9-way image classification set "dataset_splits" from GitHub (Corneliu93/fruit_ripeness); label vocabulary: apple overripe, apple ripe, apple unripe, banana overripe, banana ripe, banana unripe, pear overripe, pear ripe, pear unripe.

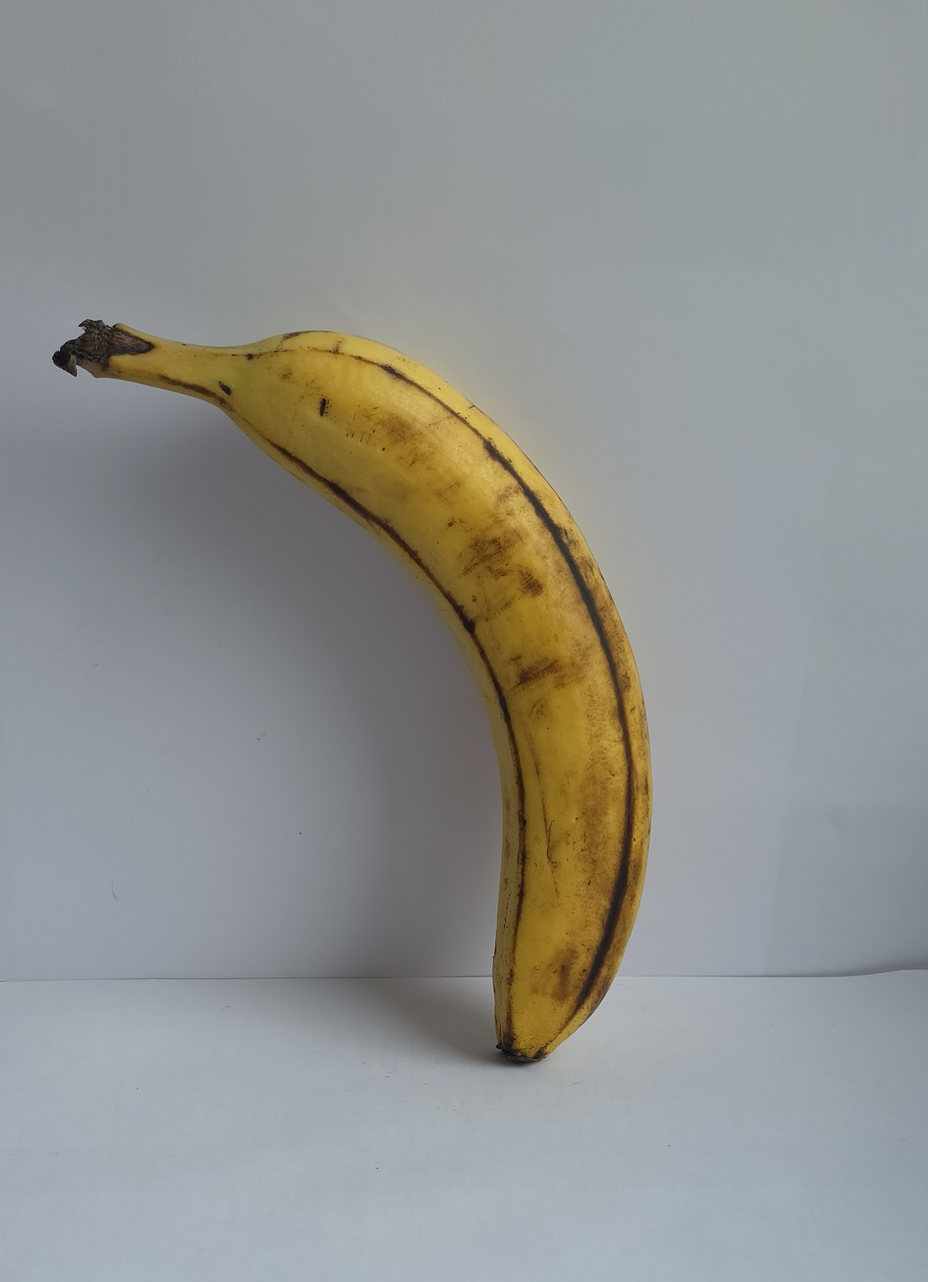
Label: banana overripe

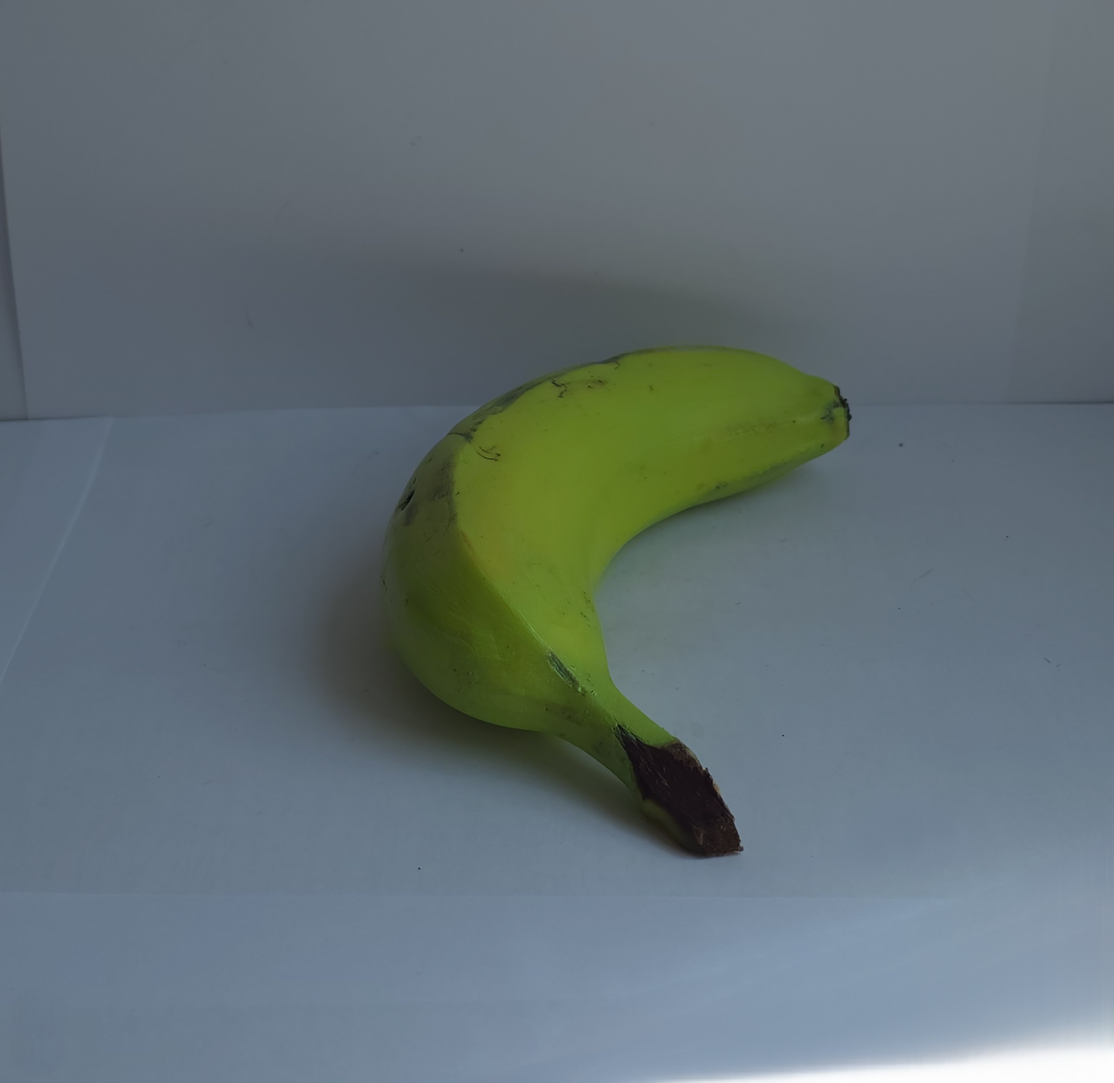
Label: banana unripe

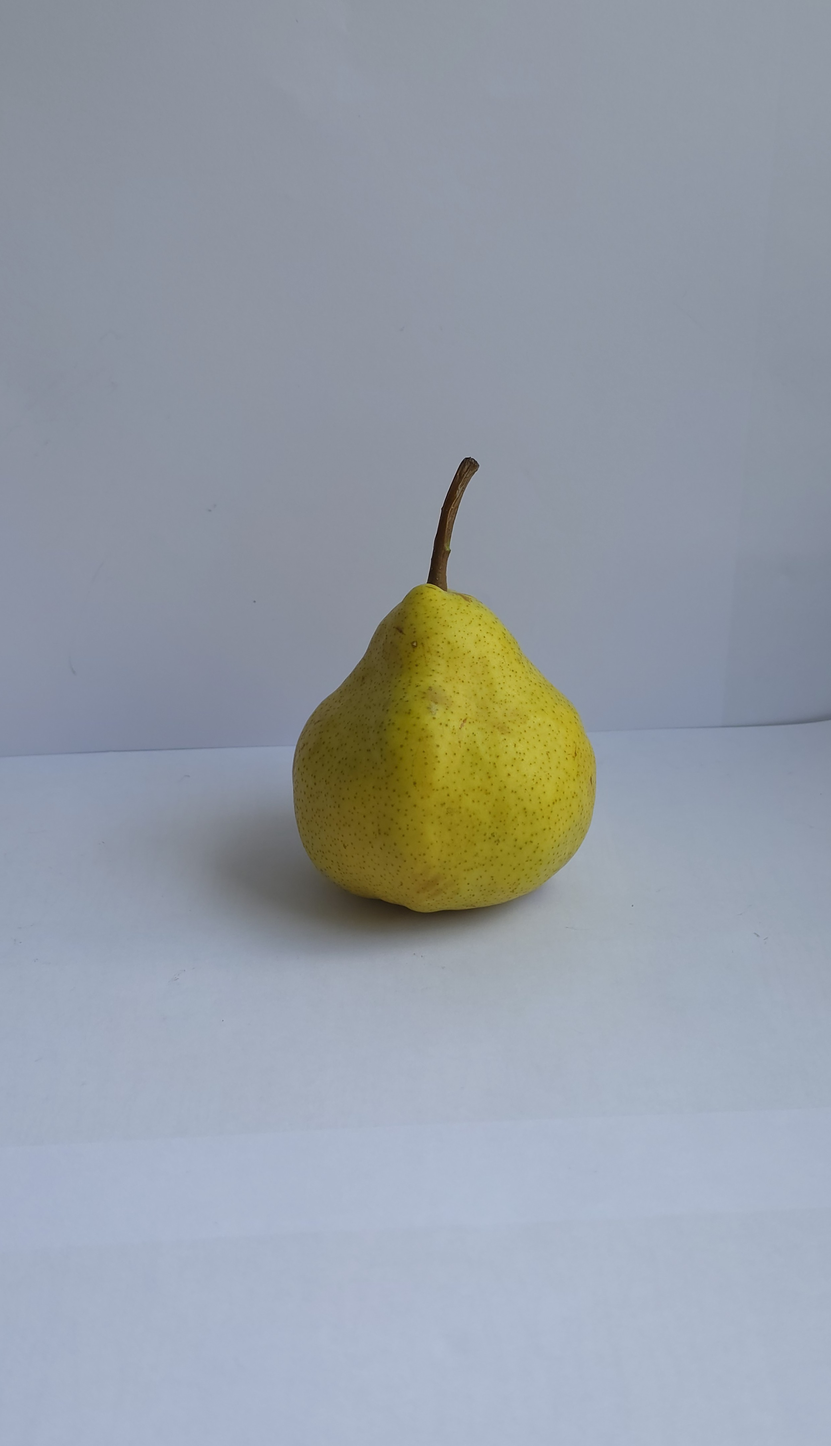
Label: pear ripe

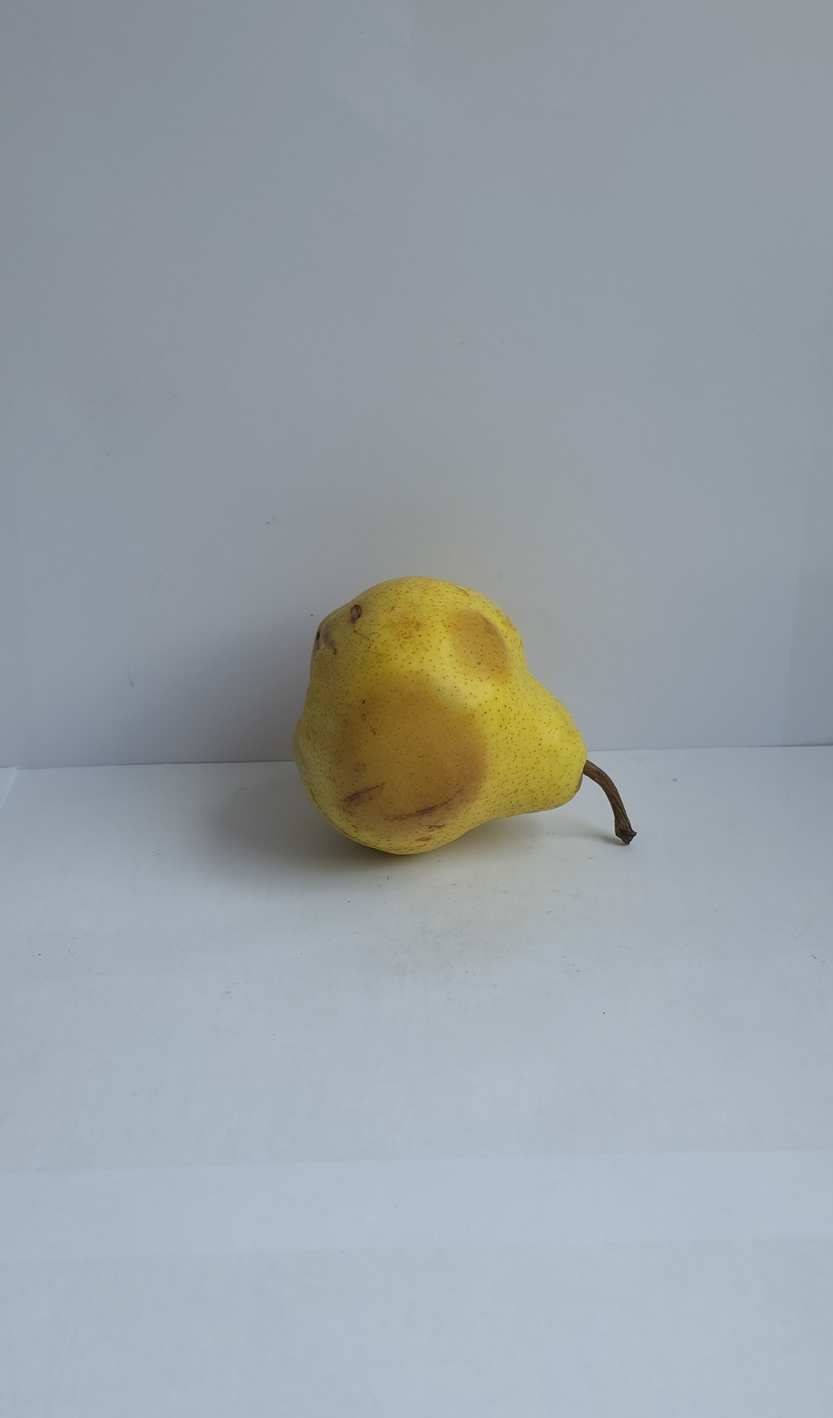
Label: pear overripe

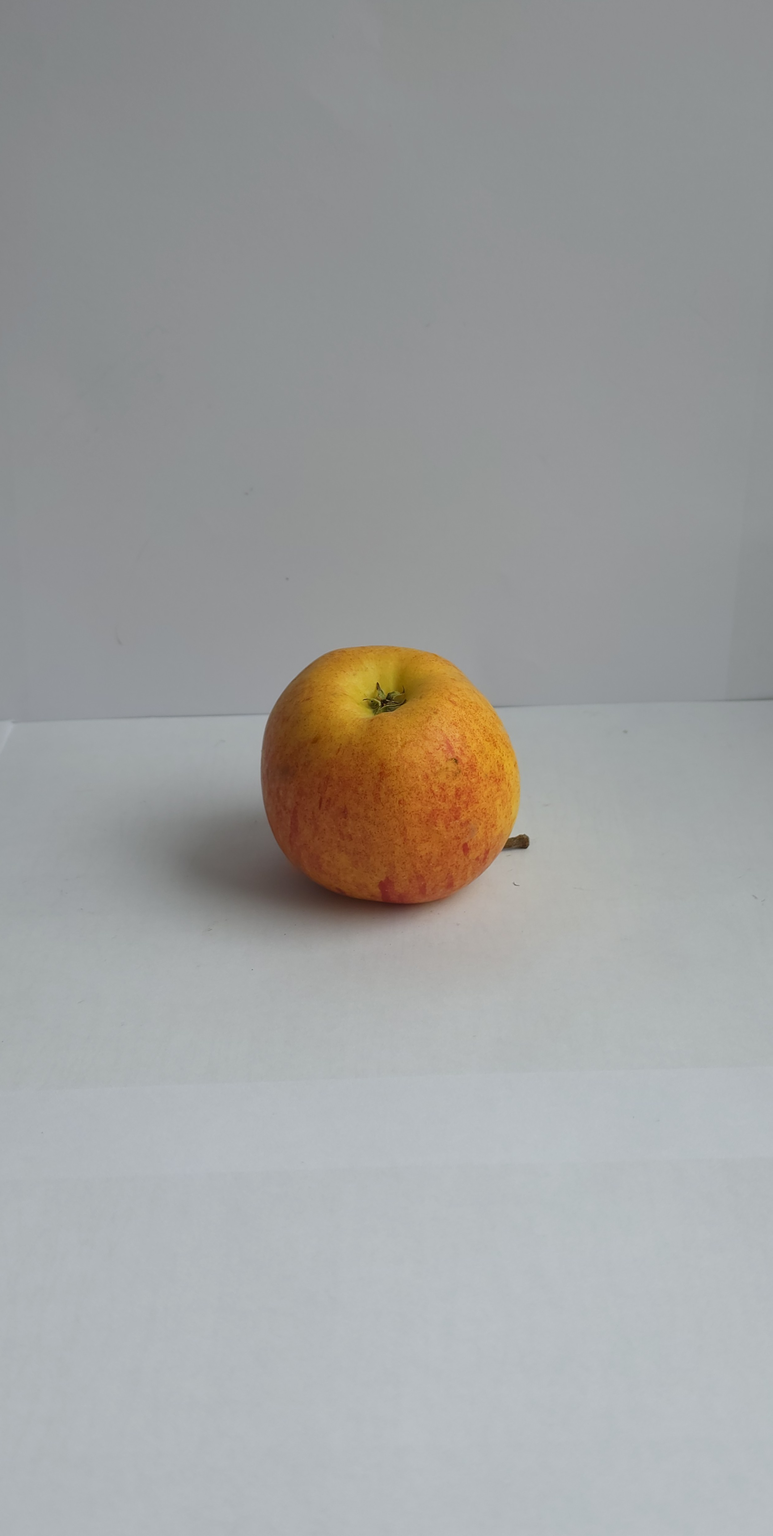
Label: apple ripe

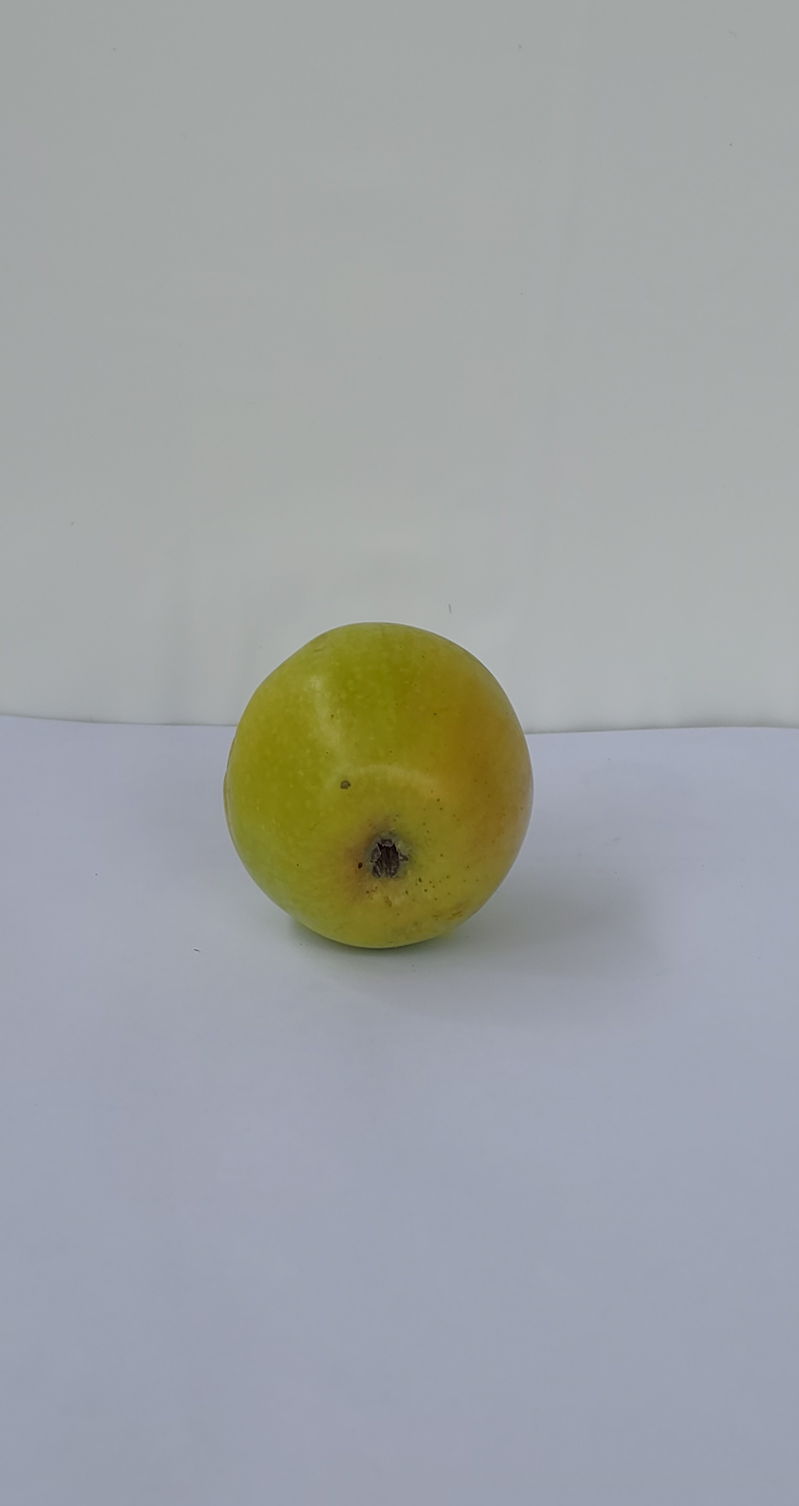
Label: apple unripe
